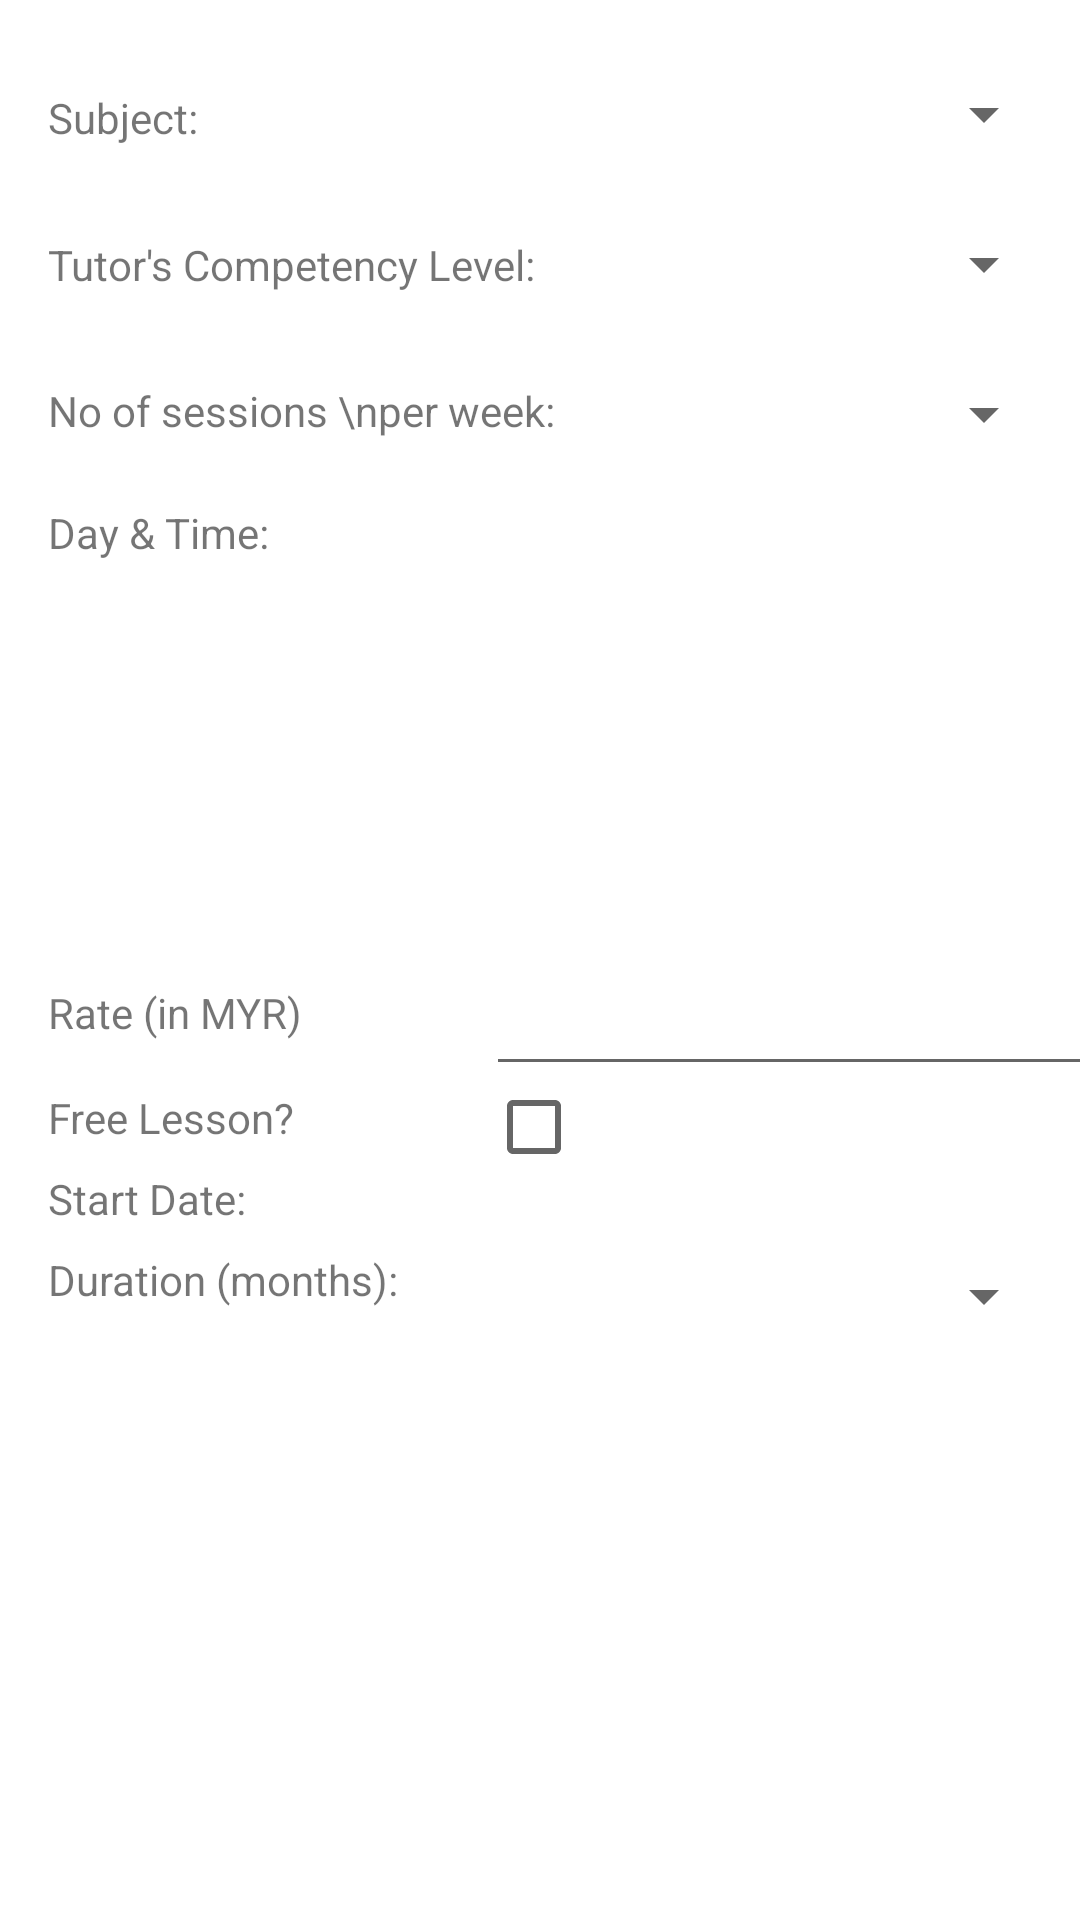

This screen was rendered from an Android layout file. Write that file and the resources it references.
<!-- AndroidManifest.xml: application theme Theme.OnlineTutorMatchingSystem -->
<!-- res/layout/fragment_editable_contract_terms.xml -->
<?xml version="1.0" encoding="utf-8"?>
<androidx.constraintlayout.widget.ConstraintLayout xmlns:android="http://schemas.android.com/apk/res/android"
    xmlns:app="http://schemas.android.com/apk/res-auto"
    xmlns:tools="http://schemas.android.com/tools"
    android:layout_width="match_parent"
    android:layout_height="match_parent">

    <Spinner
        android:id="@+id/mLessonDurationFld"
        android:layout_width="0dp"
        android:layout_height="24dp"
        android:layout_marginTop="8dp"
        android:layout_marginEnd="8dp"
        app:layout_constraintEnd_toEndOf="parent"
        app:layout_constraintHorizontal_bias="0.0"
        app:layout_constraintStart_toStartOf="@+id/guideline31"
        app:layout_constraintTop_toBottomOf="@+id/mStartDateFld" />

    <TextView
        android:id="@+id/mStartDateFld"
        android:layout_width="wrap_content"
        android:layout_height="wrap_content"
        android:layout_marginTop="4dp"
        app:layout_constraintStart_toStartOf="@+id/guideline31"
        app:layout_constraintTop_toBottomOf="@+id/mFreeLessonFld" />

    <ImageButton
        android:id="@+id/mSetStartDateBtn"
        android:layout_width="24dp"
        android:layout_height="23dp"
        android:layout_marginStart="8dp"
        android:layout_marginTop="4dp"
        android:background="#FFFFFF"
        app:layout_constraintStart_toEndOf="@+id/mStartDateFld"
        app:layout_constraintTop_toBottomOf="@+id/mFreeLessonFld"
        app:srcCompat="@drawable/ic_calendar" />

    <CheckBox
        android:id="@+id/mFreeLessonFld"
        android:layout_width="39dp"
        android:layout_height="27dp"
        app:layout_constraintStart_toStartOf="@+id/guideline31"
        app:layout_constraintTop_toBottomOf="@+id/mRateFld" />

    <EditText
        android:id="@+id/mRateFld"
        android:layout_width="206dp"
        android:layout_height="42dp"
        android:layout_marginEnd="8dp"
        android:ems="10"
        android:focusableInTouchMode="true"
        android:inputType="numberDecimal"
        android:textSize="14sp"
        app:layout_constraintEnd_toEndOf="parent"
        app:layout_constraintHorizontal_bias="0.0"
        app:layout_constraintStart_toStartOf="@+id/guideline31"
        app:layout_constraintTop_toBottomOf="@+id/mEditableDayTimeRecyclerView" />

    <TextView
        android:id="@+id/mNoOfSessionsPerWeekLbl"
        android:layout_width="wrap_content"
        android:layout_height="wrap_content"
        android:layout_marginStart="16dp"
        android:layout_marginTop="8dp"
        android:text="No of sessions \nper week:"
        app:layout_constraintBottom_toTopOf="@+id/mDayTimeLbl"
        app:layout_constraintStart_toStartOf="parent"
        app:layout_constraintTop_toBottomOf="@+id/mTutorCompetencyLbl" />

    <androidx.recyclerview.widget.RecyclerView
        android:id="@+id/mEditableDayTimeRecyclerView"
        android:layout_width="0dp"
        android:layout_height="0dp"
        android:layout_marginTop="8dp"
        android:layout_marginEnd="8dp"
        android:fadeScrollbars="false"
        android:scrollbars="vertical"
        app:layout_constraintBottom_toTopOf="@+id/guideline34"
        app:layout_constraintEnd_toEndOf="parent"
        app:layout_constraintHorizontal_bias="0.0"
        app:layout_constraintStart_toStartOf="@+id/guideline31"
        app:layout_constraintTop_toTopOf="@+id/guideline35"
        app:layout_constraintVertical_bias="1.0" />

    <Spinner
        android:id="@+id/mSubjectFld"
        android:layout_width="0dp"
        android:layout_height="24dp"
        android:layout_marginTop="8dp"
        android:layout_marginEnd="8dp"
        app:layout_constraintBottom_toTopOf="@+id/mPreferredTutorCompetencyLvlFld"
        app:layout_constraintEnd_toEndOf="parent"
        app:layout_constraintHorizontal_bias="0.5"
        app:layout_constraintStart_toStartOf="@+id/guideline31"
        app:layout_constraintTop_toTopOf="parent" />

    <Spinner
        android:id="@+id/mPreferredTutorCompetencyLvlFld"
        android:layout_width="0dp"
        android:layout_height="24dp"
        android:layout_marginTop="8dp"
        android:layout_marginEnd="8dp"
        app:layout_constraintBottom_toTopOf="@+id/mNoOfSessionsPerWeekFld"
        app:layout_constraintEnd_toEndOf="parent"
        app:layout_constraintHorizontal_bias="0.5"
        app:layout_constraintStart_toStartOf="@+id/guideline31"
        app:layout_constraintTop_toBottomOf="@+id/mSubjectFld" />

    <Spinner
        android:id="@+id/mNoOfSessionsPerWeekFld"
        android:layout_width="0dp"
        android:layout_height="24dp"
        android:layout_marginTop="8dp"
        android:layout_marginEnd="8dp"
        app:layout_constraintBottom_toTopOf="@+id/mEditableDayTimeRecyclerView"
        app:layout_constraintEnd_toEndOf="parent"
        app:layout_constraintHorizontal_bias="0.5"
        app:layout_constraintStart_toStartOf="@+id/guideline31"
        app:layout_constraintTop_toBottomOf="@+id/mPreferredTutorCompetencyLvlFld" />

    <TextView
        android:id="@+id/mFreeLessonLbl"
        android:layout_width="wrap_content"
        android:layout_height="wrap_content"
        android:layout_marginStart="16dp"
        android:layout_marginTop="16dp"
        android:text="@string/bid_free_lesson"
        app:layout_constraintStart_toStartOf="parent"
        app:layout_constraintTop_toBottomOf="@+id/mRateLbl" />

    <TextView
        android:id="@+id/mBidStartDateLbl"
        android:layout_width="wrap_content"
        android:layout_height="wrap_content"
        android:layout_marginStart="16dp"
        android:layout_marginTop="8dp"
        android:text="@string/bid_start_date"
        app:layout_constraintStart_toStartOf="parent"
        app:layout_constraintTop_toBottomOf="@+id/mFreeLessonLbl" />

    <TextView
        android:id="@+id/mDurationLbl"
        android:layout_width="wrap_content"
        android:layout_height="wrap_content"
        android:layout_marginStart="16dp"
        android:layout_marginTop="8dp"
        android:text="@string/bid_duration"
        app:layout_constraintStart_toStartOf="parent"
        app:layout_constraintTop_toBottomOf="@+id/mBidStartDateLbl" />

    <TextView
        android:id="@+id/mSubjectLbl"
        android:layout_width="wrap_content"
        android:layout_height="wrap_content"
        android:layout_marginStart="16dp"
        android:layout_marginTop="8dp"
        android:text="@string/bid_subject"
        app:layout_constraintBottom_toTopOf="@+id/mTutorCompetencyLbl"
        app:layout_constraintStart_toStartOf="parent"
        app:layout_constraintTop_toTopOf="parent" />

    <TextView
        android:id="@+id/mTutorCompetencyLbl"
        android:layout_width="wrap_content"
        android:layout_height="wrap_content"
        android:layout_marginStart="16dp"
        android:layout_marginTop="8dp"
        android:text="Tutor's Competency Level:"
        app:layout_constraintBottom_toTopOf="@+id/mNoOfSessionsPerWeekLbl"
        app:layout_constraintStart_toStartOf="parent"
        app:layout_constraintTop_toBottomOf="@+id/mSubjectLbl" />

    <TextView
        android:id="@+id/mDayTimeLbl"
        android:layout_width="wrap_content"
        android:layout_height="wrap_content"
        android:layout_marginStart="16dp"
        android:layout_marginTop="8dp"
        android:text="@string/bid_day_time"
        app:layout_constraintStart_toStartOf="parent"
        app:layout_constraintTop_toTopOf="@+id/guideline35" />

    <TextView
        android:id="@+id/mRateLbl"
        android:layout_width="wrap_content"
        android:layout_height="wrap_content"
        android:layout_marginStart="16dp"
        android:layout_marginTop="8dp"
        android:text="@string/bid_rate_in_myr"
        app:layout_constraintStart_toStartOf="parent"
        app:layout_constraintTop_toTopOf="@+id/guideline34" />

    <androidx.constraintlayout.widget.Guideline
        android:id="@+id/guideline31"
        android:layout_width="wrap_content"
        android:layout_height="wrap_content"
        android:orientation="vertical"
        app:layout_constraintGuide_percent="0.45" />

    <androidx.constraintlayout.widget.Guideline
        android:id="@+id/guideline34"
        android:layout_width="wrap_content"
        android:layout_height="wrap_content"
        android:orientation="horizontal"
        app:layout_constraintGuide_percent="0.5" />

    <androidx.constraintlayout.widget.Guideline
        android:id="@+id/guideline35"
        android:layout_width="wrap_content"
        android:layout_height="wrap_content"
        android:orientation="horizontal"
        app:layout_constraintGuide_percent="0.25" />

</androidx.constraintlayout.widget.ConstraintLayout>
<!-- resources referenced by this layout -->
<resources>
  <string name="bid_day_time">Day &amp; Time:</string>
  <string name="bid_duration">Duration (months):</string>
  <string name="bid_free_lesson">Free Lesson?</string>
  <string name="bid_rate_in_myr">Rate (in MYR)</string>
  <string name="bid_start_date">Start Date:</string>
  <string name="bid_subject">Subject:</string>
  <style name="Theme.OnlineTutorMatchingSystem" parent="Theme.MaterialComponents.DayNight.DarkActionBar">
          
          <item name="colorPrimary">@color/purple_500</item>
          <item name="colorPrimaryVariant">@color/purple_700</item>
          <item name="colorOnPrimary">@color/white</item>
          
          <item name="colorSecondary">@color/teal_200</item>
          <item name="colorSecondaryVariant">@color/teal_700</item>
          <item name="colorOnSecondary">@color/black</item>
          
          <item name="android:statusBarColor" tools:targetApi="l">?attr/colorPrimaryVariant</item>
          
      </style>
  <color name="purple_500">#FF6200EE</color>
  <color name="purple_700">#FF3700B3</color>
  <color name="white">#FFFFFFFF</color>
  <color name="teal_200">#FF03DAC5</color>
  <color name="teal_700">#FF018786</color>
  <color name="black">#FF000000</color>
</resources>
